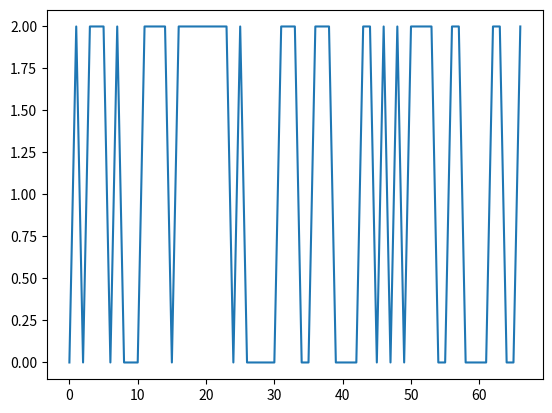

Python code for this plot:
from matplotlib import pyplot as plt

def rotate(s):
	r = ""
	for i, char in enumerate(s):
		d = -127 - 0*(i%2 == 0) - 0*(i%5 == 4)
		o = ord(char)
		o = (o+d-32) % (127-32) + 32
		r += chr(o)
	return r

b = "ú£Àññ×äóòèîï£»£²¯±¯µ£­£Íàïæôàæä£»£òä£­£ÀòêäåÕîÓàõä£»õóôä­£Æäìò£»³±­£ÆäìòÍèçäõèìä£»°³³±­£ÔòäóÂîïòäïõ£»çàíòä­£Òäõõèïæò£»ú£òçù£»õóôä­£ìôòèâ£»õóôä­£àïèìàõèîïò£»õóôä­£çãÂîïïäâõäå£»çàíòä­£ïîõèçèâàõèîïò£»õóôä­£ûäïÌîåä£»çàíòä­£àôõîÒâóîíí£»çàíòä­£óàõäÆàìä£»çàíòä­£ðôîõäò£»çàíòä­£òçùÞóäöàóå£»õóôä­£ìôòèâÞóäöàóå£»çàíòä­£àïèìàõèîïòÞóäöàóå£»çàíòä­£ûäïÌîåäÞóäöàóå£»çàíòä­£àôõîÒâóîííÞóäöàóå£»çàíòä­£Þóäöàóå£»çàíòä­£ðôîõäòÞóäöàóå£»çàíòä­£õàñÞòèûäÞóäöàóå£»çàíòäü­£ÒäõõèïæòÇíîàõò£»ú£òçù£»±¯±­£ìôòèâ£»±¯±­£ãàâêæóîôïåÌôòèâ£»±¯±­£õàñÞòèûä£»°¯±­£õàñÞåôóàõèîï£»±¯³ü­£ÅàõàÂîïòäïõ£»ú£óäðôèóäå£»õóôä­£àòêäå£»õóôä­£àïàíøõèâò£»õóôä­£àå÷äóõèòèïæ£»õóôä­£ìîñôã£»çàíòäü­£ÂôóóäïõÕéäìä£»µ­£ÂôóóäïõÖîóíå£»±­£ÔïíîâêäåÖîóíåò£»Úõóôä­çàíòäÜ­£ÕôõîóèàíÑóîæóäòò£»¶­£ÖîóíåòÌäïôÔïíîâêäå£»çàíòä­£Ûîîì£»³­£Òà÷ä×äóòèîï£»³±­£Ñóäòõèæä×àíôäò£»ú£±£»°°²¯±ü­£ÑíàøÇàãÈÅ£»£¸Äµ¸±·ÇÀ·±Ã´¸Ä±Â£­£ÇîóâäÑôòé£»ú£±£»çàíòäü­£ÂíäàóÒäõõèïæòÓäöàóåò£»çàíòäü"
true_b = r'{"AppVersion":"3.0.4","Language":"se","AskedToRate":true,"Gems":42,'
#          {$ArrXetsiop$<$30206$.$Napguage$<$se$.$AskefVoTave$<vtue.$Gems$<42.$GemsNihevime$<1442.$UsetCopsepv$<hanse.$Sevvipgs$<{$shz$<vtue.$music$<vtue.$apimaviops$<vtue.$hdCop

# b = "ú£Àññ×äóòèîï£»£±£­£ÀòêäåÕîÓàõä£»çàíòä­£ÃàííÒñàöïäóò£»Ú±­±­±­±­±­±­±­±­±­±Ü­£Âôóóäïâø£»±­£ÂôóóäïâøÅîôãíä£»°³´¶¹¸²´²¹¯¸´±¹³°µ­£ÂôóóäïâøÒäòòèîï£»°·´¸±¸±±³²¯³·°°³±·­£ÂôóóäïâøÍèçäõèìä£»²³·³±´·³°·¯²³¶¶¸³³­£ÂôóóäïâøÓàõä£»±­£ÂôóóäïâøÓàõäÅîôãíä£»³·¶·¶·¯¸µ´±µ·°²³µ¸­£ÂôóóäïâøÓàõäò£»ÚÜ­£ÂôóóäïâøÓàõäòÅîôãíä£»Ú´°¹³³¯±±´·¸¶¶²¹µ­´³³³·´¯´·³µ¶²±¸³·¸­³°±´´·¯²·°·°·¸´¶µ°­³µ±¶±±¯···³´¹²¹¹°°­±¯±­¶±°±¯²±µ²¹¶´·´·±µ¸­¹°¹¸¹¹¯°µ±°±²°³²²¹­·¶¹´¹¯±¶³¸±µ¸³··¹°­µ·µ´°·¯±¹±¹´·¹µ³°°­µ¹°¸¯´¹²¹¸¸³±²²±±´­±¯±­¸¸µ±µ¹¯´¶¹²±·³¹¸¶µ­³¹³¹°°¯´°²¹¹¸°²·²³­²µ¶·¶°¯µ²²¸²¹°¹µµ·­±¯±­±¯±­¹±³¸µ¸¯¸¹·¹±³·²¶°°­³¶¹´°¹¯¶µ³°²µ±¸¹²°­³¶¶µ²²¯¹°¶µ¹·³³°·°­´³°µ±¯°¶¶´¸±³±±µ¹¹­±¯±­¶¶°¸³²¯°²´¸²µ·¹´´¸­µ³¸±¸µ¯³³··´µ³¹³¸´­³´´´·¸¯²¹¸³²³¸µ¶·¶­´³¹¶¶¯¶³³¹¹°¹°°µ¸·­±¯±­·¹²·¸¸¯¶°²°¸°±·°µ­³±²±µ´¯²³²¹¸¶°¸³··­°¸¸¶±·¯±²³³·³µ³±µ·­°±³¹°¯¶¶¹¸¹µ¸·¶±µ°Ü­£Æäìò£»±­£ÆäìòÍèçäõèìä£»±­£Íä÷äíò£»Ú°­±­±­±­±­±­±­±­±­±Ü­£ÕôõîóèàíÂîìñíäõäå£»çàíòä­£ÔòäóÂîïòäïõ£»çàíòä­£ÔñæóàåäÊäøò£»ú£òääå£»±­£¶·¹ãâãç´±ç±ãà°à·£»³´­£¶·¹ãâãç´±ç±ãà°à·Þ°£»³³­£¶³··´µ°°±à¸¹äçµ±£»³±­£¶³··´µ°°±à¸¹äçµ±Þ°£»°¸­£¹à°²¶¹±ã¶µâ´à¸·´£»°±­£¹à°²¶¹±ã¶µâ´à¸·´Þ°£»¸­£µ²µµå¹¶ããâ¹¹°·´ã£»´­£µ²µµå¹¶ããâ¹¹°·´ãÞ°£»³­£ã³¶ç¹·å·²´µ±²µ·¸£»±­£ã³¶ç¹·å·²´µ±²µ·¸Þ°£»±­£àçã·¹°°¶°²±çàå³µ£»±­£àçã·¹°°¶°²±çàå³µÞ°£»±­£å´³µã¶¶ã±µ°²âä·¶£»±­£å´³µã¶¶ã±µ°²âä·¶Þ°£»±­£ä¹ç±äµ°¶¹àåç¸´¹ç£»±­£ä¹ç±äµ°¶¹àåç¸´¹çÞ°£»±­£·çââ´¸±¹âàâ¸±·¸à£»±­£·çââ´¸±¹âàâ¸±·¸àÞ°£»±­£¸å±·ã··à´±äµä²¶²£»±­£¸å±·ã··à´±äµä²¶²Þ°£»±­£´åµ¸³·¶ã´¸¶±¶ãâ¹£»³±­£à±°±µ²²¸àâ¹··å¹à£»°²­£ââ´àâ±µ´ç´´ã²µç¸£»°­£¸µ¹¹ãç±ãäâ±ä±àà´£»°­£´¶ã±âµä±ç¹åãå¸ã±£»±­£°µå·¶²±³²ãåâ±±¶ç£»±­£â¸âä²åàåâ³²´å´ç¸£»±­£¹±°ççâå±åå±ãââ·¶£»±­£¶ç±àåà·¸±²±¹¶à¹¶£»±­£â¶±ã²åà¹ã°¸·à¹¹°£»±­£¶µäâ°³±åàâ±ç±â¸¸£»¸­£¸¸¶´âµ±°¶±³âââçå£»°­£·µ±²·¶°â°°°ã·â´²£»±­£¹â³ãäã¶°µ·´âåâä¶£»±ü­£Òäõõèïæò£»ú£òçù£»õóôä­£ìôòèâ£»õóôä­£çãÂîïïäâõäå£»çàíòä­£ïîõèçèâàõèîïò£»çàíòäü­£ÕèìäÍàòõÒà÷äå£»£³±°¸¬±²¬±¹Õ³±»´·»°´¯¹´±³³¸Û£­£ÕèìäÍàòõÂîííäâõäå£»£³±°¸¬±²¬±¹Õ³±»µ¹»°·¯²¹·³´·Û£­£Óä÷äïôäÕèìäó£»£³±°¸¬±²¬±·Õ°¸»±¸»±³¯±¸°±±µÛ£­£Õèìäóò£»ú£òñääå£»£³±°¸¬±²¬±¶Õ°¸»±¸»±³¯±¸´¸³´Û£­£íàòõÞíîæèï£»£³±°¸¬±²¬±¹Õ³±»µµ»°µ¯¶´±¸¶²Û£­£çóääÆäìò£»£³±°¸¬±²¬±¹Õ°¸»´±»°°¯·¹¹¶µ·Û£­£ñîöäóôñÈïâîìä£»£³±°¸¬±²¬±¹Õ³°»´±»³´¯´²µ°³³Û£­£ñîöäóôñÒñääåÒñàöïäóò£»£³±°¸¬±²¬±¹Õ°²»°²»³¸¯²²°¸´Û£­£ñîöäóôñÆóà÷èõø£»£³±°¸¬±²¬±¹Õ°³»µ°»²¸¯°µ³·´´Û£­£ñîöäóôñÂéàïâäÅäòõóîø£»£³±°¸¬±²¬±¹Õ°³»²¸»µ±¯³¹¹¸¹µÛ£ü­£ÃàííòÅàõà£»ÚÜ­£ÃàííòÅàõàÒèìñíä£»ÚÜ­£ÂôóóäïõÕéäìä£»±­£Ãíîâêàæäò£»ÚÜ­£ÕôõîóèàíÑóîæóäòò£»±­£Ñóäòõèæä×àíôä£»°°²¯±­£Òâóîíí×àíôä£»¬°²¹¯³µ±¶²¹ü"
# true_b = r'{"AppVersion":"0","'
n = len(true_b)
print(ord("»") - ord(":"))
print(ord("£") - ord("\""))
print(ord("ú") - ord("{"))
# r_a = rotate(a)
# print(r_a)
r_b = rotate(b)
print(r_b)

diffs = [ord(r_b[i]) - ord(true_b[i]) for i in range(n)]
for d in diffs:
	print(d)

plt.plot(diffs)
plt.show()